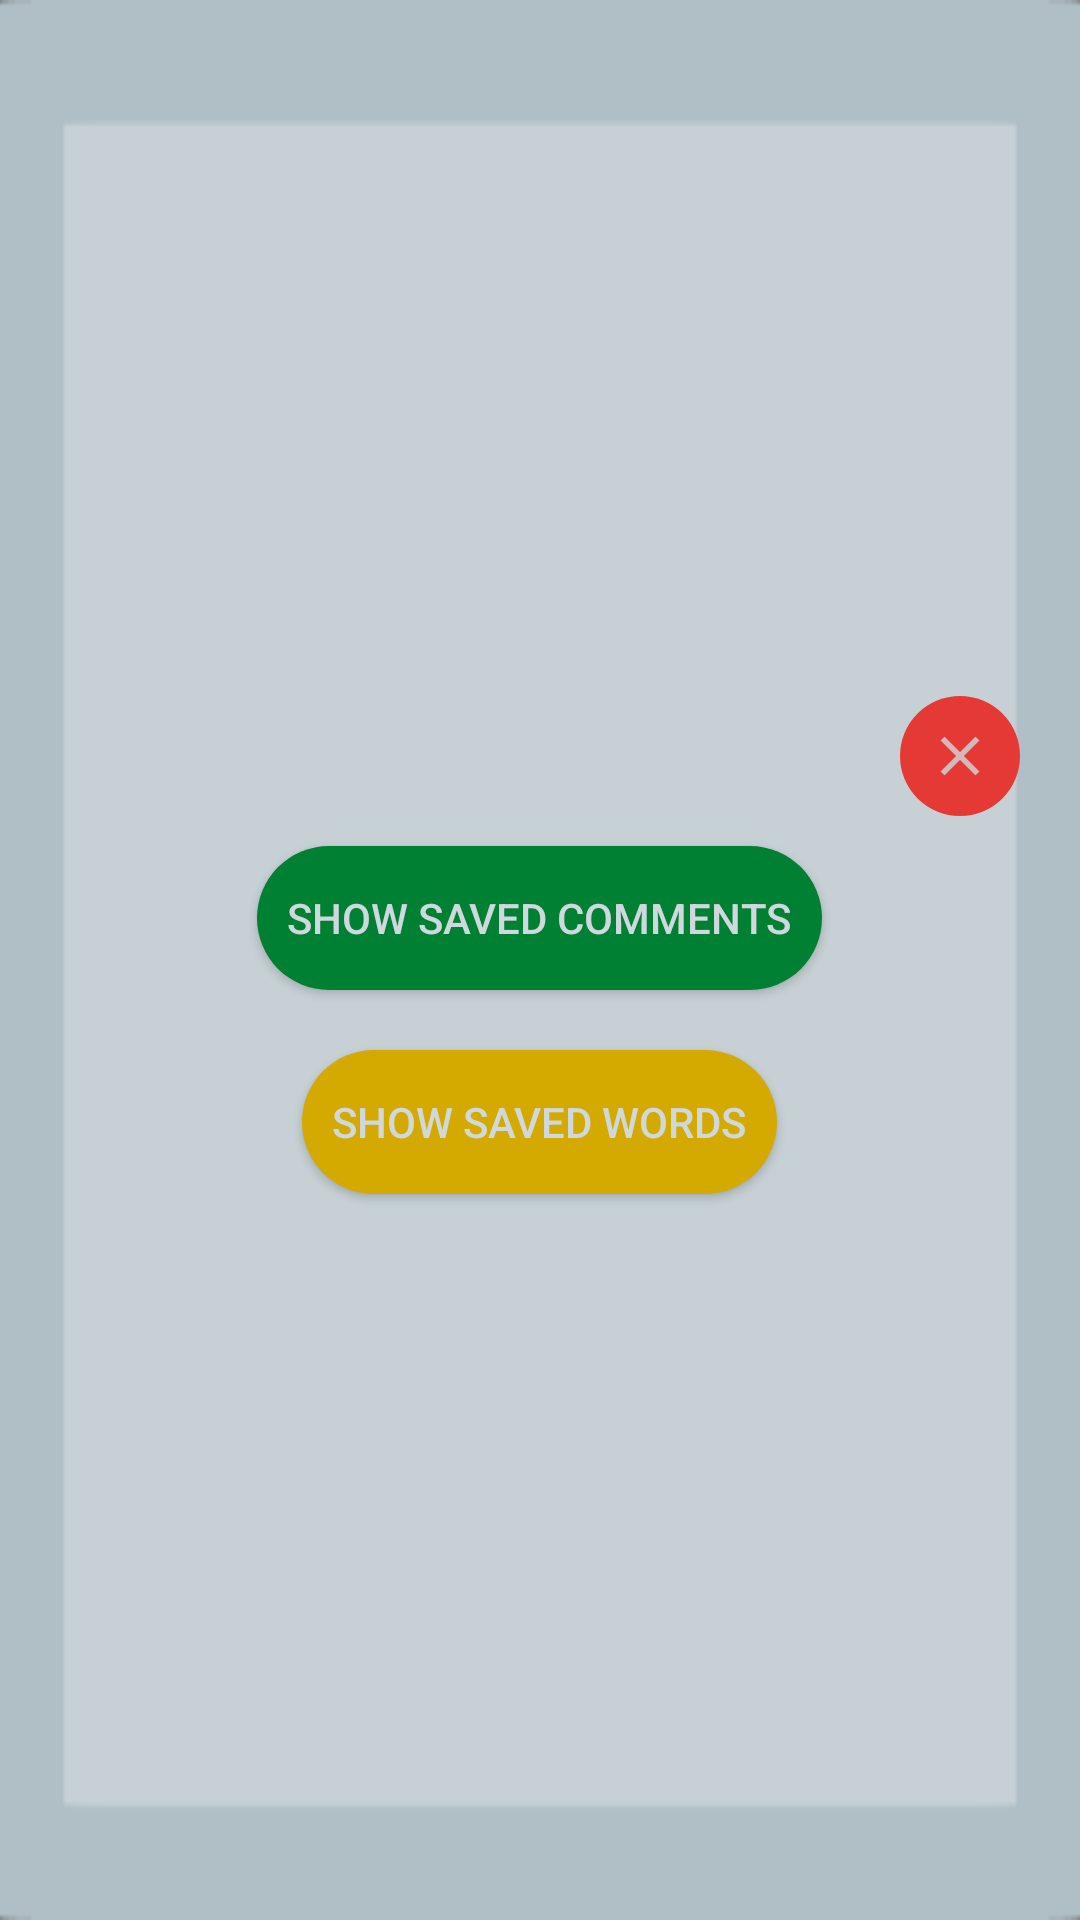

Reconstruct the res/layout file that produces this screen, plus the resources it refers to.
<!-- AndroidManifest.xml: application theme LightTheme -->
<!-- res/layout/popup_storage.xml -->
<LinearLayout xmlns:android="http://schemas.android.com/apk/res/android"
    xmlns:app="http://schemas.android.com/apk/res-auto"
    android:layout_width="350dp"
    android:layout_height="220dp"
    android:layout_gravity="center"
    android:background="?attr/editTextBackground"
    android:orientation="vertical"
    android:gravity="center"
    android:padding="10dp">

    <LinearLayout
        android:layout_width="match_parent"
        android:layout_height="wrap_content"
        android:layout_gravity="center_horizontal"
        android:gravity="end"
        android:orientation="horizontal">

        <ImageButton
            android:id="@+id/StorageCloseButton"
            android:layout_width="40dp"
            android:layout_height="40dp"
            android:layout_marginStart="10dp"
            android:layout_marginEnd="10dp"
            android:background="@drawable/rounded_button_five"
            android:scaleType="fitXY"
            android:contentDescription="@string/CloseButtonContentDescription"
            app:srcCompat="@drawable/ic_close"/>
    </LinearLayout>

    <Button
        android:id="@+id/CommentLoadButton"
        android:layout_width="wrap_content"
        android:layout_height="wrap_content"
        android:layout_margin="10dp"
        android:padding="10dp"
        android:background="@drawable/rounded_button_three"
        android:text="@string/show_saved_comments"
        android:textColor="?attr/colorPrimary"
         />

    <Button
        android:id="@+id/WordLoadButton"
        android:layout_width="wrap_content"
        android:layout_height="wrap_content"
        android:layout_margin="10dp"
        android:padding="10dp"
        android:background="@drawable/rounded_button_two"
        android:textColor="?attr/colorPrimary"
        android:text="@string/show_saved_words"
         />

</LinearLayout>
<!-- resources referenced by this layout -->
<resources>
  <!-- drawable ic_close (drawable-anydpi) -->
  <vector xmlns:android="http://schemas.android.com/apk/res/android"
      android:width="24dp"
      android:height="24dp"
      android:viewportWidth="43.2"
      android:viewportHeight="43.2"
      android:tint="?attr/colorPrimary"
      android:alpha="0.8">
    <group android:translateX="9.6"
        android:translateY="9.6">
        <path
            android:fillColor="#FF000000"
            android:pathData="M19,6.41L17.59,5 12,10.59 6.41,5 5,6.41 10.59,12 5,17.59 6.41,19 12,13.41 17.59,19 19,17.59 13.41,12z"/>
    </group>
  </vector>
  <!-- drawable rounded_button_five (drawable) -->
  <?xml version="1.0" encoding="utf-8"?>
  <shape xmlns:android="http://schemas.android.com/apk/res/android"
  android:shape = "rectangle">
  <solid android:color="?attr/colorError" />
  <corners android:bottomRightRadius="40dp"
      android:bottomLeftRadius="40dp"
      android:topRightRadius="40dp"
      android:topLeftRadius="40dp"/>
  </shape>
  <!-- drawable rounded_button_three (drawable) -->
  <?xml version="1.0" encoding="utf-8"?>
  <shape xmlns:android="http://schemas.android.com/apk/res/android"
  android:shape = "rectangle">
  <solid android:color="?attr/colorControlActivated" />
  <corners android:bottomRightRadius="40dp"
      android:bottomLeftRadius="40dp"
      android:topRightRadius="40dp"
      android:topLeftRadius="40dp"/>
  </shape>
  <!-- drawable rounded_button_two (drawable) -->
  <?xml version="1.0" encoding="utf-8"?>
  <shape xmlns:android="http://schemas.android.com/apk/res/android"
  android:shape = "rectangle">
  <solid android:color="?attr/colorControlHighlight" />
  <corners android:bottomRightRadius="40dp"
      android:bottomLeftRadius="40dp"
      android:topRightRadius="40dp"
      android:topLeftRadius="40dp"/>
  </shape>
  <string name="CloseButtonContentDescription">Close</string>
  <string name="show_saved_comments">Show saved comments</string>
  <string name="show_saved_words">Show saved words</string>
  <style name="LightTheme" parent="Theme.AppCompat.NoActionBar">
          <item name="colorPrimary">@color/lightPrimary</item>
          <item name="colorPrimaryDark">@color/lightPrimaryVarient</item>
          <item name="colorAccent">@color/darkPrimary</item>
          <item name="editTextColor">@color/lightDefaultText</item>
          <item name="titleTextColor">@color/lightTitleText</item>
          <item name="hintTextColor">@color/lightHintText</item>
          <item name="colorError">@color/lightFancyFive</item>
          <item name="colorBackgroundFloating">@color/lightFancyFour</item>
          <item name="colorControlActivated">@color/lightFancyThree</item>
          <item name="colorControlHighlight">@color/lightFancyTwo</item>
          <item name="colorControlNormal">@color/lightFancyOne</item>
          <item name="panelBackground">@drawable/background_largeplainlight</item>
          <item name="editTextBackground">@drawable/background_smallplainlight</item>
          <item name="actionModeBackground">@drawable/background_menu_light</item>
          <item name="android:windowLightStatusBar">true</item>
          <item name="selectableItemBackground">@drawable/livra_name_light</item>
          <item name="controlBackground">@drawable/livra_name_dark</item>
      </style>
  <color name="lightPrimary">#CFD8DC</color>
  <color name="lightPrimaryVarient">#B0BEC5</color>
  <color name="darkPrimary">#263238</color>
  <color name="lightDefaultText">#000000</color>
  <color name="lightTitleText">#37474F</color>
  <color name="lightHintText">#607D8B</color>
  <color name="lightFancyFive">#E53935</color>
  
      Theme Dark
  <color name="lightFancyFour">#1E88E5</color>
  <color name="lightFancyThree">#008033</color>
  <color name="lightFancyTwo">#D4AA00</color>
  <color name="lightFancyOne">#672178</color>
  <!-- drawable background_menu_light: png bitmap (drawable, 19624 bytes) -->
  <!-- drawable livra_name_light: png bitmap (drawable, 26506 bytes) -->
  <!-- drawable livra_name_dark: png bitmap (drawable, 27235 bytes) -->
</resources>
